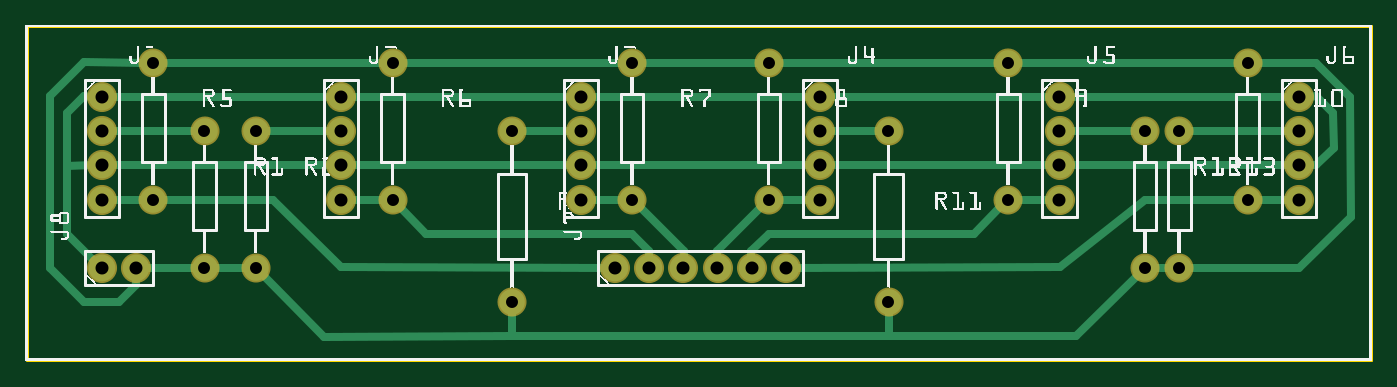
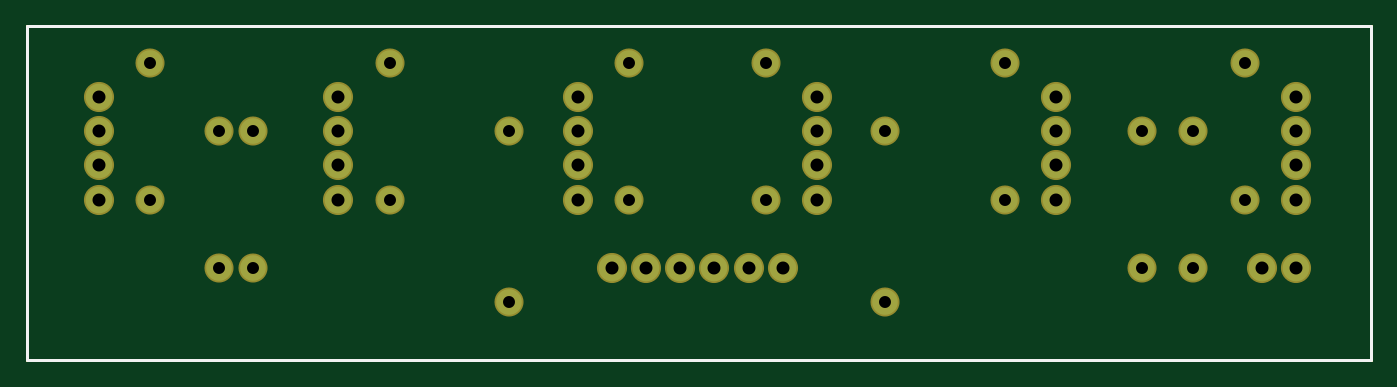
Circuit board: 8 layer files. Board 99.8 x 24.8 mm.
- outline: sensor-panel_contour.gm1 (367 bytes)
- bottom_copper: sensor-panel_copperBottom.gbl (1056 bytes)
- top_copper: sensor-panel_copperTop.gtl (3586 bytes)
- drill: sensor-panel_drill.txt (967 bytes)
- bottom_mask: sensor-panel_maskBottom.gbs (1052 bytes)
- top_mask: sensor-panel_maskTop.gts (1052 bytes)
- bottom_silk: sensor-panel_silkBottom.gbo (357 bytes)
- top_silk: sensor-panel_silkTop.gto (171282 bytes)

=== outline: sensor-panel_contour.gm1 ===
G04 MADE WITH FRITZING*
G04 WWW.FRITZING.ORG*
G04 DOUBLE SIDED*
G04 HOLES PLATED*
G04 CONTOUR ON CENTER OF CONTOUR VECTOR*
%ASAXBY*%
%FSLAX23Y23*%
%MOIN*%
%OFA0B0*%
%SFA1.0B1.0*%
%ADD10R,3.937010X0.984252*%
%ADD11C,0.008000*%
%ADD10C,0.008*%
%LNCONTOUR*%
G90*
G70*
G54D10*
G54D11*
X4Y980D02*
X3933Y980D01*
X3933Y4D01*
X4Y4D01*
X4Y980D01*
D02*
G04 End of contour*
M02*
=== bottom_copper: sensor-panel_copperBottom.gbl ===
G04 MADE WITH FRITZING*
G04 WWW.FRITZING.ORG*
G04 DOUBLE SIDED*
G04 HOLES PLATED*
G04 CONTOUR ON CENTER OF CONTOUR VECTOR*
%ASAXBY*%
%FSLAX23Y23*%
%MOIN*%
%OFA0B0*%
%SFA1.0B1.0*%
%ADD10C,0.078000*%
%ADD11C,0.075000*%
%LNCOPPER0*%
G90*
G70*
G54D10*
X3723Y773D03*
X3723Y673D03*
X3723Y573D03*
X3723Y473D03*
X2323Y773D03*
X2323Y673D03*
X2323Y573D03*
X2323Y473D03*
X3023Y773D03*
X3023Y673D03*
X3023Y573D03*
X3023Y473D03*
X223Y773D03*
X223Y673D03*
X223Y573D03*
X223Y473D03*
X1623Y773D03*
X1623Y673D03*
X1623Y573D03*
X1623Y473D03*
X923Y773D03*
X923Y673D03*
X923Y573D03*
X923Y473D03*
G54D11*
X1423Y173D03*
X1423Y673D03*
X673Y273D03*
X673Y673D03*
X523Y273D03*
X523Y673D03*
X373Y473D03*
X373Y873D03*
X3373Y273D03*
X3373Y673D03*
X3273Y273D03*
X3273Y673D03*
X3573Y473D03*
X3573Y873D03*
X2523Y173D03*
X2523Y673D03*
X2873Y473D03*
X2873Y873D03*
X1773Y473D03*
X1773Y873D03*
X1073Y473D03*
X1073Y873D03*
X2173Y473D03*
X2173Y873D03*
G54D10*
X1723Y273D03*
X1823Y273D03*
X1923Y273D03*
X2023Y273D03*
X2123Y273D03*
X2223Y273D03*
X223Y273D03*
X323Y273D03*
G04 End of Copper0*
M02*
=== top_copper: sensor-panel_copperTop.gtl ===
G04 MADE WITH FRITZING*
G04 WWW.FRITZING.ORG*
G04 DOUBLE SIDED*
G04 HOLES PLATED*
G04 CONTOUR ON CENTER OF CONTOUR VECTOR*
%ASAXBY*%
%FSLAX23Y23*%
%MOIN*%
%OFA0B0*%
%SFA1.0B1.0*%
%ADD10C,0.078000*%
%ADD11C,0.075000*%
%ADD12C,0.024000*%
%LNCOPPER1*%
G90*
G70*
G54D10*
X223Y773D03*
X223Y673D03*
X223Y573D03*
X223Y473D03*
X923Y773D03*
X923Y673D03*
X923Y573D03*
X923Y473D03*
X1623Y773D03*
X1623Y673D03*
X1623Y573D03*
X1623Y473D03*
X2323Y773D03*
X2323Y673D03*
X2323Y573D03*
X2323Y473D03*
X3023Y773D03*
X3023Y673D03*
X3023Y573D03*
X3023Y473D03*
X3723Y773D03*
X3723Y673D03*
X3723Y573D03*
X3723Y473D03*
G54D11*
X523Y273D03*
X523Y673D03*
X673Y273D03*
X673Y673D03*
X1423Y173D03*
X1423Y673D03*
X373Y473D03*
X373Y873D03*
X1073Y473D03*
X1073Y873D03*
X1773Y473D03*
X1773Y873D03*
X2173Y473D03*
X2173Y873D03*
X2873Y473D03*
X2873Y873D03*
X3573Y473D03*
X3573Y873D03*
X2523Y173D03*
X2523Y673D03*
X3273Y273D03*
X3273Y673D03*
X3373Y273D03*
X3373Y673D03*
G54D10*
X1723Y273D03*
X1823Y273D03*
X1923Y273D03*
X2023Y273D03*
X2123Y273D03*
X2223Y273D03*
X223Y273D03*
X323Y273D03*
G54D12*
X893Y773D02*
X253Y773D01*
D02*
X953Y773D02*
X1593Y773D01*
D02*
X1653Y773D02*
X2293Y773D01*
D02*
X2353Y773D02*
X2993Y773D01*
D02*
X3053Y773D02*
X3693Y773D01*
D02*
X893Y573D02*
X253Y573D01*
D02*
X953Y573D02*
X1593Y573D01*
D02*
X1653Y573D02*
X2293Y573D01*
D02*
X2353Y573D02*
X2993Y573D01*
D02*
X3053Y573D02*
X3693Y573D01*
D02*
X344Y473D02*
X253Y473D01*
D02*
X1044Y473D02*
X953Y473D01*
D02*
X1744Y473D02*
X1653Y473D01*
D02*
X2293Y473D02*
X2202Y473D01*
D02*
X2993Y473D02*
X2902Y473D01*
D02*
X3693Y473D02*
X3602Y473D01*
D02*
X3402Y673D02*
X3693Y673D01*
D02*
X3244Y673D02*
X3053Y673D01*
D02*
X2494Y673D02*
X2353Y673D01*
D02*
X1593Y673D02*
X1452Y673D01*
D02*
X893Y673D02*
X702Y673D01*
D02*
X253Y673D02*
X494Y673D01*
D02*
X1044Y873D02*
X402Y873D01*
D02*
X1102Y873D02*
X1744Y873D01*
D02*
X1802Y873D02*
X2144Y873D01*
D02*
X2202Y873D02*
X2844Y873D01*
D02*
X2902Y873D02*
X3544Y873D01*
D02*
X1421Y74D02*
X873Y72D01*
D02*
X2525Y74D02*
X1421Y74D01*
D02*
X3072Y74D02*
X2525Y74D01*
D02*
X723Y473D02*
X922Y275D01*
D02*
X402Y473D02*
X723Y473D01*
D02*
X922Y275D02*
X1693Y273D01*
D02*
X1824Y323D02*
X1824Y303D01*
D02*
X1772Y371D02*
X1824Y323D01*
D02*
X1172Y371D02*
X1772Y371D01*
D02*
X1093Y453D02*
X1172Y371D01*
D02*
X1925Y323D02*
X1793Y453D01*
D02*
X1924Y303D02*
X1925Y323D01*
D02*
X2021Y323D02*
X2022Y303D01*
D02*
X2153Y453D02*
X2021Y323D01*
D02*
X2174Y371D02*
X2122Y323D01*
D02*
X2774Y371D02*
X2174Y371D01*
D02*
X2122Y323D02*
X2122Y303D01*
D02*
X2853Y453D02*
X2774Y371D01*
D02*
X3024Y275D02*
X2253Y273D01*
D02*
X3273Y472D02*
X3024Y275D01*
D02*
X3544Y473D02*
X3273Y472D01*
D02*
X873Y72D02*
X693Y253D01*
D02*
X1421Y74D02*
X1422Y145D01*
D02*
X2525Y74D02*
X2523Y145D01*
D02*
X3072Y74D02*
X3253Y253D01*
D02*
X274Y173D02*
X324Y223D01*
D02*
X172Y173D02*
X274Y173D01*
D02*
X324Y223D02*
X324Y243D01*
D02*
X172Y874D02*
X72Y775D01*
D02*
X72Y273D02*
X172Y173D01*
D02*
X193Y774D02*
X172Y775D01*
D02*
X344Y873D02*
X172Y874D01*
D02*
X122Y572D02*
X193Y573D01*
D02*
X72Y775D02*
X72Y273D01*
D02*
X122Y725D02*
X122Y572D01*
D02*
X172Y775D02*
X122Y725D01*
D02*
X3302Y273D02*
X3344Y273D01*
D02*
X644Y273D02*
X552Y273D01*
D02*
X3772Y873D02*
X3873Y774D01*
D02*
X3774Y775D02*
X3824Y725D01*
D02*
X3825Y625D02*
X3773Y573D01*
D02*
X3824Y725D02*
X3825Y625D01*
D02*
X3773Y573D02*
X3753Y573D01*
D02*
X3753Y774D02*
X3774Y775D01*
D02*
X3602Y873D02*
X3772Y873D01*
D02*
X122Y373D02*
X201Y294D01*
D02*
X122Y572D02*
X122Y373D01*
D02*
X494Y273D02*
X353Y273D01*
D02*
X3873Y774D02*
X3874Y421D01*
D02*
X3722Y274D02*
X3402Y273D01*
D02*
X3874Y421D02*
X3722Y274D01*
G04 End of Copper1*
M02*
=== drill: sensor-panel_drill.txt ===
; NON-PLATED HOLES START AT T1
; THROUGH (PLATED) HOLES START AT T100
M48
INCH
T100C0.035000
T101C0.038000
%
T100
X025229Y006732
X032729Y006732
X010729Y004732
X035729Y004732
X032729Y002732
X003729Y008732
X033729Y006732
X003729Y004732
X014229Y001732
X017729Y008732
X006729Y006732
X010729Y008732
X014229Y006732
X005229Y002732
X006729Y002732
X025229Y001732
X033729Y002732
X017729Y004732
X005229Y006732
X028729Y004732
X021729Y008732
X028729Y008732
X035729Y008732
X021729Y004732
T101
X037229Y004732
X003229Y002732
X016229Y004732
X009229Y004732
X019229Y002732
X016229Y007732
X023229Y007732
X002229Y006732
X030229Y006732
X009229Y006732
X018229Y002732
X009229Y007732
X021229Y002732
X022229Y002732
X037229Y006732
X023229Y005732
X016229Y006732
X002229Y004732
X030229Y007732
X002229Y005732
X002229Y002732
X016229Y005732
X037229Y005732
X009229Y005732
X030229Y004732
X020229Y002732
X002229Y007732
X023229Y004732
X017229Y002732
X023229Y006732
X037229Y007732
X030229Y005732
T00
M30

=== bottom_mask: sensor-panel_maskBottom.gbs ===
G04 MADE WITH FRITZING*
G04 WWW.FRITZING.ORG*
G04 DOUBLE SIDED*
G04 HOLES PLATED*
G04 CONTOUR ON CENTER OF CONTOUR VECTOR*
%ASAXBY*%
%FSLAX23Y23*%
%MOIN*%
%OFA0B0*%
%SFA1.0B1.0*%
%ADD10C,0.088000*%
%ADD11C,0.085000*%
%LNMASK0*%
G90*
G70*
G54D10*
X3723Y773D03*
X3723Y673D03*
X3723Y573D03*
X3723Y473D03*
X2323Y773D03*
X2323Y673D03*
X2323Y573D03*
X2323Y473D03*
X3023Y773D03*
X3023Y673D03*
X3023Y573D03*
X3023Y473D03*
X223Y773D03*
X223Y673D03*
X223Y573D03*
X223Y473D03*
X1623Y773D03*
X1623Y673D03*
X1623Y573D03*
X1623Y473D03*
X923Y773D03*
X923Y673D03*
X923Y573D03*
X923Y473D03*
G54D11*
X1423Y173D03*
X1423Y673D03*
X673Y273D03*
X673Y673D03*
X523Y273D03*
X523Y673D03*
X373Y473D03*
X373Y873D03*
X3373Y273D03*
X3373Y673D03*
X3273Y273D03*
X3273Y673D03*
X3573Y473D03*
X3573Y873D03*
X2523Y173D03*
X2523Y673D03*
X2873Y473D03*
X2873Y873D03*
X1773Y473D03*
X1773Y873D03*
X1073Y473D03*
X1073Y873D03*
X2173Y473D03*
X2173Y873D03*
G54D10*
X1723Y273D03*
X1823Y273D03*
X1923Y273D03*
X2023Y273D03*
X2123Y273D03*
X2223Y273D03*
X223Y273D03*
X323Y273D03*
G04 End of Mask0*
M02*
=== top_mask: sensor-panel_maskTop.gts ===
G04 MADE WITH FRITZING*
G04 WWW.FRITZING.ORG*
G04 DOUBLE SIDED*
G04 HOLES PLATED*
G04 CONTOUR ON CENTER OF CONTOUR VECTOR*
%ASAXBY*%
%FSLAX23Y23*%
%MOIN*%
%OFA0B0*%
%SFA1.0B1.0*%
%ADD10C,0.088000*%
%ADD11C,0.085000*%
%LNMASK1*%
G90*
G70*
G54D10*
X223Y773D03*
X223Y673D03*
X223Y573D03*
X223Y473D03*
X923Y773D03*
X923Y673D03*
X923Y573D03*
X923Y473D03*
X1623Y773D03*
X1623Y673D03*
X1623Y573D03*
X1623Y473D03*
X2323Y773D03*
X2323Y673D03*
X2323Y573D03*
X2323Y473D03*
X3023Y773D03*
X3023Y673D03*
X3023Y573D03*
X3023Y473D03*
X3723Y773D03*
X3723Y673D03*
X3723Y573D03*
X3723Y473D03*
G54D11*
X523Y273D03*
X523Y673D03*
X673Y273D03*
X673Y673D03*
X1423Y173D03*
X1423Y673D03*
X373Y473D03*
X373Y873D03*
X1073Y473D03*
X1073Y873D03*
X1773Y473D03*
X1773Y873D03*
X2173Y473D03*
X2173Y873D03*
X2873Y473D03*
X2873Y873D03*
X3573Y473D03*
X3573Y873D03*
X2523Y173D03*
X2523Y673D03*
X3273Y273D03*
X3273Y673D03*
X3373Y273D03*
X3373Y673D03*
G54D10*
X1723Y273D03*
X1823Y273D03*
X1923Y273D03*
X2023Y273D03*
X2123Y273D03*
X2223Y273D03*
X223Y273D03*
X323Y273D03*
G04 End of Mask1*
M02*
=== bottom_silk: sensor-panel_silkBottom.gbo ===
G04 MADE WITH FRITZING*
G04 WWW.FRITZING.ORG*
G04 DOUBLE SIDED*
G04 HOLES PLATED*
G04 CONTOUR ON CENTER OF CONTOUR VECTOR*
%ASAXBY*%
%FSLAX23Y23*%
%MOIN*%
%OFA0B0*%
%SFA1.0B1.0*%
%ADD10R,3.937010X0.984252X3.921010X0.968252*%
%ADD11C,0.008000*%
%LNSILK0*%
G90*
G70*
G54D11*
X4Y980D02*
X3933Y980D01*
X3933Y4D01*
X4Y4D01*
X4Y980D01*
D02*
G04 End of Silk0*
M02*
=== top_silk: sensor-panel_silkTop.gto (171282 bytes, source omitted) ===
